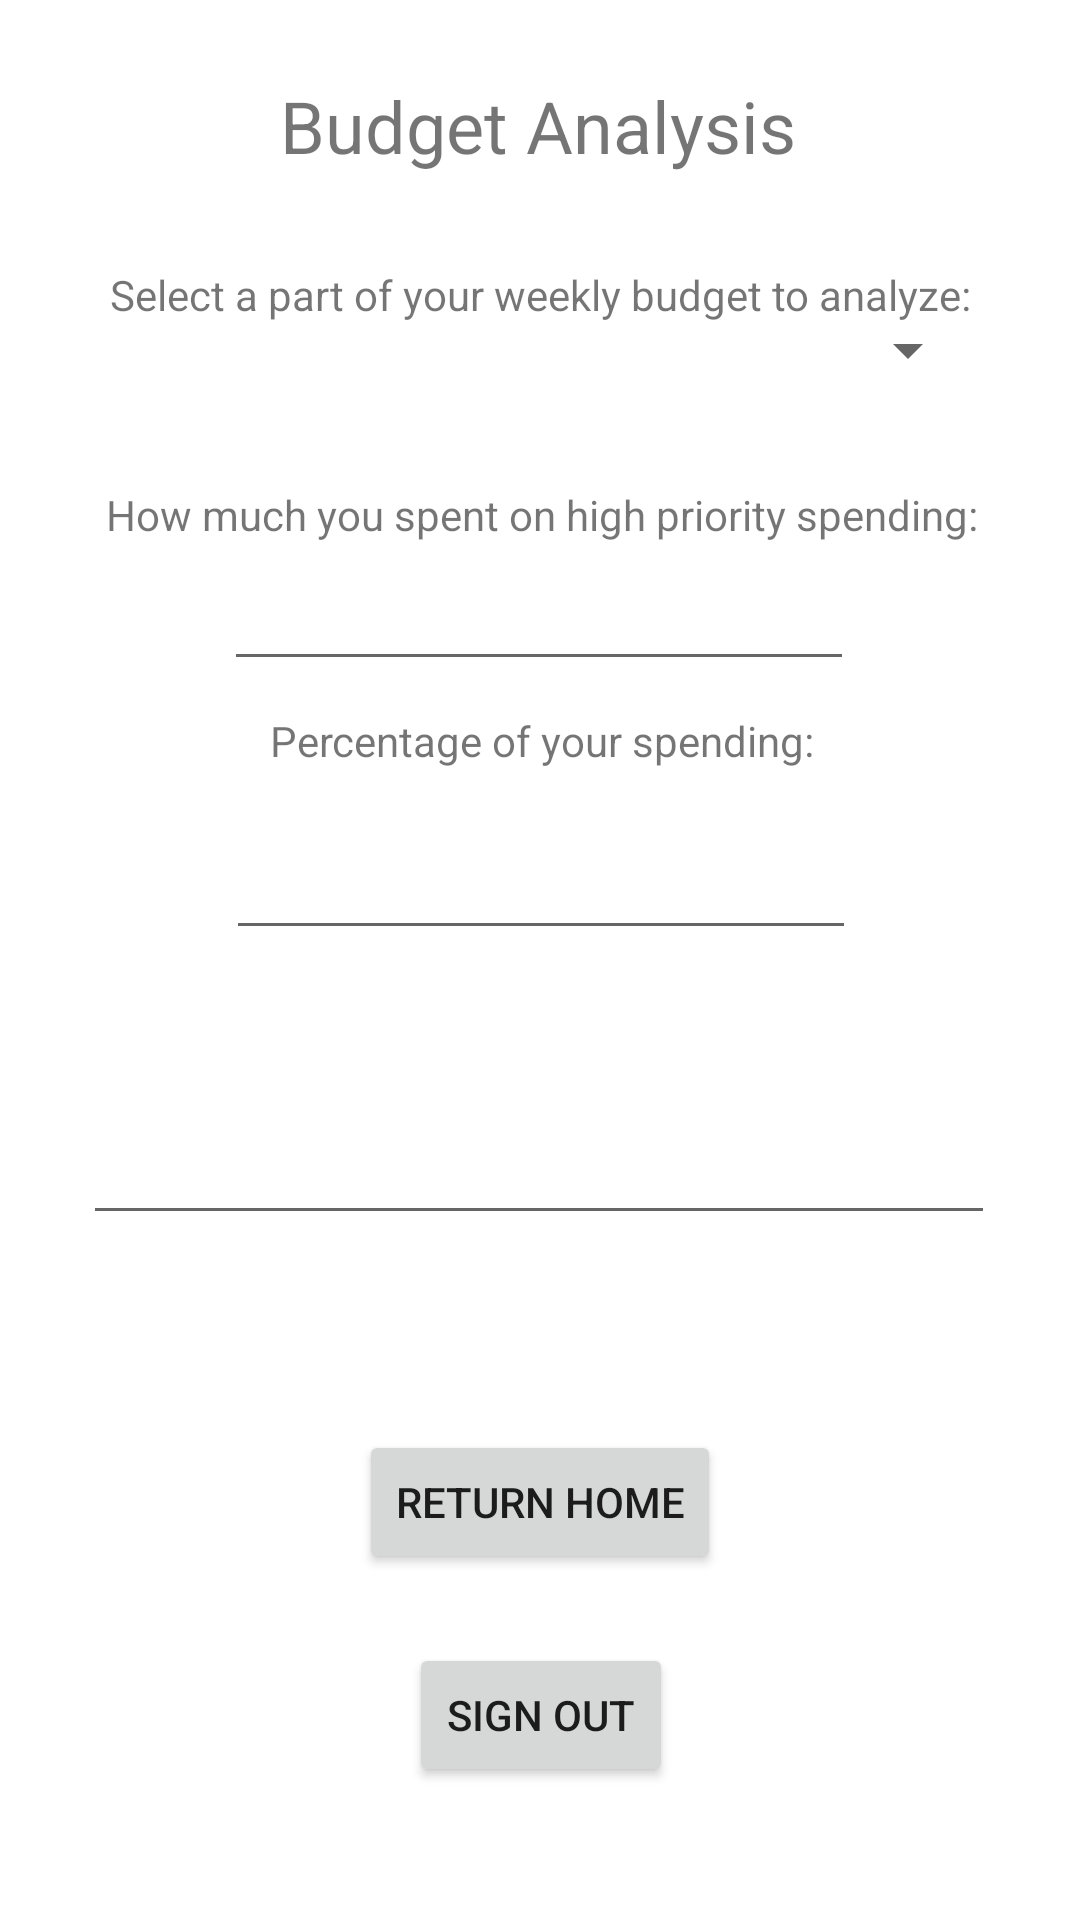

Reconstruct the res/layout file that produces this screen, plus the resources it refers to.
<!-- AndroidManifest.xml: application theme Theme.CSE3310SemesterProject -->
<!-- res/layout/activity_budget_analysis.xml -->
<?xml version="1.0" encoding="utf-8"?>
<androidx.constraintlayout.widget.ConstraintLayout xmlns:android="http://schemas.android.com/apk/res/android"
    xmlns:app="http://schemas.android.com/apk/res-auto"
    xmlns:tools="http://schemas.android.com/tools"
    android:layout_width="match_parent"
    android:layout_height="match_parent"
    tools:context=".BudgetAnalysisActivity">

    <Spinner
        android:id="@+id/prioritySelection_spinner"
        android:layout_width="291dp"
        android:layout_height="23dp"
        app:layout_constraintBottom_toBottomOf="parent"
        app:layout_constraintEnd_toEndOf="parent"
        app:layout_constraintHorizontal_bias="0.516"
        app:layout_constraintStart_toStartOf="parent"
        app:layout_constraintTop_toTopOf="parent"
        app:layout_constraintVertical_bias="0.17" />

    <Button
        android:id="@+id/returnHomeFromBudgetAnalysisBtn"
        android:layout_width="wrap_content"
        android:layout_height="wrap_content"
        android:text="Return Home"
        app:layout_constraintBottom_toBottomOf="parent"
        app:layout_constraintEnd_toEndOf="parent"
        app:layout_constraintStart_toStartOf="parent"
        app:layout_constraintTop_toTopOf="parent"
        app:layout_constraintVertical_bias="0.805" />

    <Button
        android:id="@+id/signOutFromBudgetAnalysisBtn"
        android:layout_width="wrap_content"
        android:layout_height="wrap_content"
        android:text="Sign Out"
        app:layout_constraintBottom_toBottomOf="parent"
        app:layout_constraintEnd_toEndOf="parent"
        app:layout_constraintHorizontal_bias="0.501"
        app:layout_constraintStart_toStartOf="parent"
        app:layout_constraintTop_toTopOf="parent"
        app:layout_constraintVertical_bias="0.925" />

    <TextView
        android:id="@+id/textView25"
        android:layout_width="wrap_content"
        android:layout_height="wrap_content"
        android:text="Budget Analysis"
        android:textSize="24sp"
        app:layout_constraintBottom_toBottomOf="parent"
        app:layout_constraintEnd_toEndOf="parent"
        app:layout_constraintHorizontal_bias="0.497"
        app:layout_constraintStart_toStartOf="parent"
        app:layout_constraintTop_toTopOf="parent"
        app:layout_constraintVertical_bias="0.042" />

    <EditText
        android:id="@+id/howMuchSpentTextBox"
        android:layout_width="wrap_content"
        android:layout_height="wrap_content"
        android:ems="10"
        android:inputType="numberDecimal"
        android:clickable="false"
        android:focusable="false"
        android:gravity="center"
        app:layout_constraintBottom_toBottomOf="parent"
        app:layout_constraintEnd_toEndOf="parent"
        app:layout_constraintHorizontal_bias="0.497"
        app:layout_constraintStart_toStartOf="parent"
        app:layout_constraintTop_toTopOf="parent"
        app:layout_constraintVertical_bias="0.31" />

    <TextView
        android:id="@+id/textView22"
        android:layout_width="wrap_content"
        android:layout_height="wrap_content"
        android:text="How much you spent on high priority spending:"
        android:clickable="false"
        android:focusable="false"
        app:layout_constraintBottom_toBottomOf="parent"
        app:layout_constraintEnd_toEndOf="parent"
        app:layout_constraintHorizontal_bias="0.508"
        app:layout_constraintStart_toStartOf="parent"
        app:layout_constraintTop_toTopOf="parent"
        app:layout_constraintVertical_bias="0.261" />

    <EditText
        android:id="@+id/percentageTextBox"
        android:layout_width="wrap_content"
        android:layout_height="wrap_content"
        android:ems="10"
        android:inputType="numberDecimal"
        android:clickable="false"
        android:focusable="false"
        android:gravity="center"
        app:layout_constraintBottom_toBottomOf="parent"
        app:layout_constraintEnd_toEndOf="parent"
        app:layout_constraintHorizontal_bias="0.502"
        app:layout_constraintStart_toStartOf="parent"
        app:layout_constraintTop_toTopOf="parent"
        app:layout_constraintVertical_bias="0.46" />

    <TextView
        android:id="@+id/textView27"
        android:layout_width="wrap_content"
        android:layout_height="wrap_content"
        android:text="Percentage of your spending:"
        app:layout_constraintBottom_toBottomOf="parent"
        app:layout_constraintEnd_toEndOf="parent"
        app:layout_constraintHorizontal_bias="0.504"
        app:layout_constraintStart_toStartOf="parent"
        app:layout_constraintTop_toTopOf="parent"
        app:layout_constraintVertical_bias="0.382" />

    <TextView
        android:id="@+id/textView29"
        android:layout_width="wrap_content"
        android:layout_height="wrap_content"
        android:text="Select a part of your weekly budget to analyze:"
        app:layout_constraintBottom_toBottomOf="parent"
        app:layout_constraintEnd_toEndOf="parent"
        app:layout_constraintStart_toStartOf="parent"
        app:layout_constraintTop_toTopOf="parent"
        app:layout_constraintVertical_bias="0.143" />

    <EditText
        android:id="@+id/belowOrAboveBudgetTextBox"
        android:layout_width="304dp"
        android:layout_height="39dp"
        android:clickable="false"
        android:ems="10"
        android:focusable="false"
        android:gravity="center"
        android:inputType="numberDecimal"
        app:layout_constraintBottom_toBottomOf="parent"
        app:layout_constraintEnd_toEndOf="parent"
        app:layout_constraintHorizontal_bias="0.497"
        app:layout_constraintStart_toStartOf="parent"
        app:layout_constraintTop_toTopOf="parent"
        app:layout_constraintVertical_bias="0.62" />

</androidx.constraintlayout.widget.ConstraintLayout>
<!-- resources referenced by this layout -->
<resources>
  <style name="Theme.CSE3310SemesterProject" parent="Theme.MaterialComponents.DayNight.DarkActionBar">
          
          <item name="colorPrimary">@color/purple_500</item>
          <item name="colorPrimaryVariant">@color/purple_700</item>
          <item name="colorOnPrimary">@color/white</item>
          
          <item name="colorSecondary">@color/teal_200</item>
          <item name="colorSecondaryVariant">@color/teal_700</item>
          <item name="colorOnSecondary">@color/black</item>
          
          <item name="android:statusBarColor" tools:targetApi="l">?attr/colorPrimaryVariant</item>
          
      </style>
  <!-- not gathered from this repository: default colours our renderer supplied (Android Studio template values) -->
  <color name="purple_500">#FF6200EE</color>
  <color name="purple_700">#FF3700B3</color>
  <color name="teal_200">#FF03DAC5</color>
  <color name="teal_700">#FF018786</color>
  <color name="black">#FF000000</color>
  <color name="white">#FFFFFFFF</color>
</resources>
